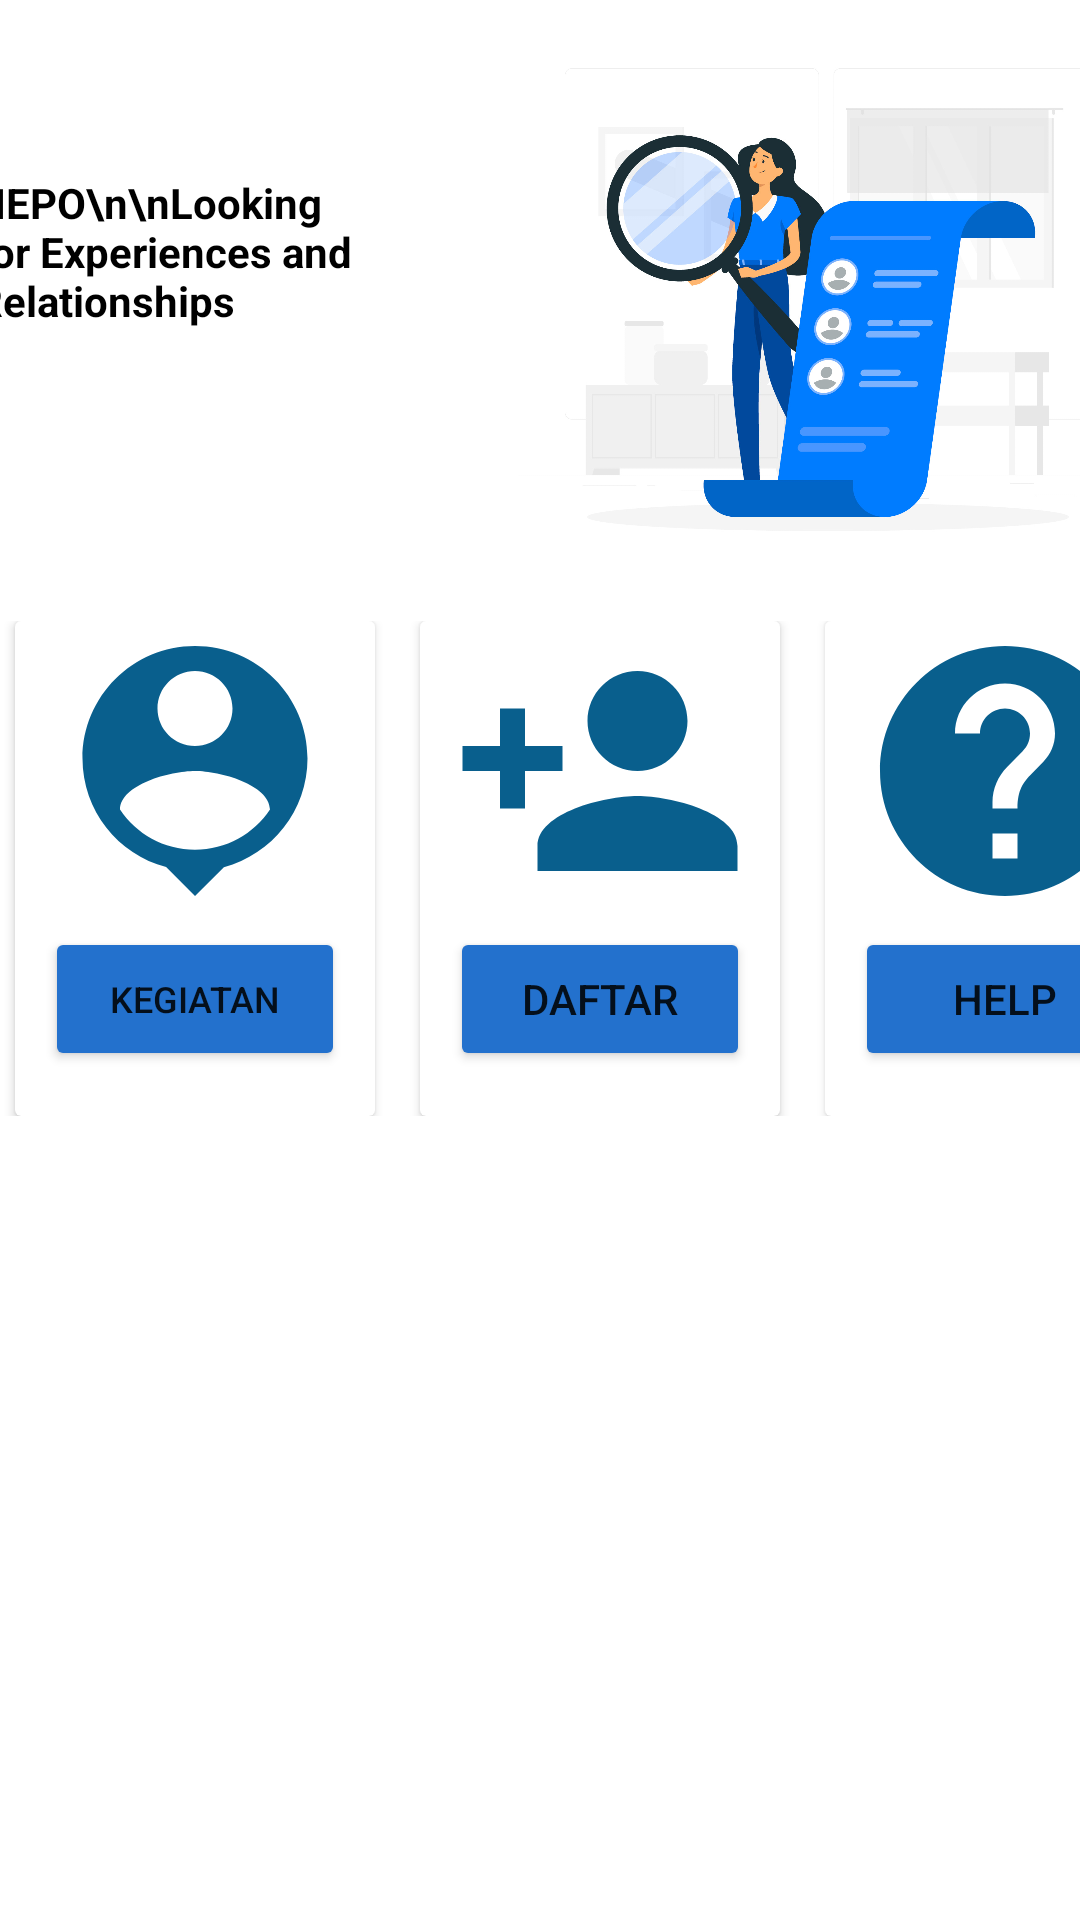

Layout XML and referenced resources for this Android screen:
<!-- AndroidManifest.xml: application theme Theme.NEPO -->
<!-- res/layout/activity_main.xml -->
<?xml version="1.0" encoding="utf-8"?>
<androidx.constraintlayout.widget.ConstraintLayout xmlns:android="http://schemas.android.com/apk/res/android"
    xmlns:app="http://schemas.android.com/apk/res-auto"
    xmlns:tools="http://schemas.android.com/tools"
    android:layout_width="match_parent"
    android:layout_height="match_parent"
    tools:context=".MainActivity">

    <RelativeLayout
        android:id="@+id/relativeLayout"
        android:layout_width="416dp"
        android:layout_height="207dp"
        app:layout_constraintBottom_toTopOf="@+id/scrollView2"
        app:layout_constraintEnd_toEndOf="parent"
        app:layout_constraintHorizontal_bias="0.6"
        app:layout_constraintStart_toStartOf="parent"
        app:layout_constraintTop_toTopOf="parent">

        <ImageView
            android:id="@+id/imageView"
            android:layout_width="210dp"
            android:layout_height="match_parent"
            android:layout_alignParentEnd="true"
            android:layout_marginEnd="2dp"
            app:srcCompat="@drawable/icon" />

        <TextView
            android:id="@+id/quotes"
            android:layout_width="184dp"
            android:layout_height="77dp"
            android:layout_alignParentStart="true"
            android:layout_alignParentTop="true"
            android:layout_alignParentBottom="true"
            android:layout_marginStart="25dp"
            android:layout_marginTop="58dp"
            android:layout_marginEnd="5dp"
            android:layout_marginBottom="72dp"
            android:textStyle="bold"
            android:textColor="@color/black"
            android:layout_toStartOf="@+id/imageView"
            android:text="NEPO\n\nLooking for Experiences and Relationships" />
    </RelativeLayout>

    <ScrollView
        android:id="@+id/scrollView2"
        android:layout_width="0dp"
        android:layout_height="0dp"
        app:layout_constraintBottom_toBottomOf="parent"
        app:layout_constraintEnd_toEndOf="parent"
        app:layout_constraintHorizontal_bias="0.0"
        app:layout_constraintStart_toStartOf="parent"
        app:layout_constraintTop_toBottomOf="@+id/relativeLayout">

        <LinearLayout
            android:layout_width="match_parent"
            android:layout_height="wrap_content">

            <androidx.cardview.widget.CardView
                android:layout_width="120dp"
                android:layout_height="match_parent"
                android:layout_marginStart="5dp">

                <RelativeLayout
                    android:layout_width="120dp"
                    android:layout_height="165dp">

                    <ImageView
                        android:id="@+id/imageView5"
                        android:layout_width="match_parent"
                        android:layout_height="100dp"
                        app:srcCompat="@drawable/ic_baseline_person_pin_24" />

                    <Button
                        android:id="@+id/button6"
                        android:layout_width="wrap_content"
                        android:layout_height="wrap_content"
                        android:layout_below="@id/imageView5"
                        android:layout_alignParentStart="true"
                        android:layout_alignParentEnd="true"
                        android:layout_marginStart="10dp"
                        android:layout_marginTop="2dp"
                        android:layout_marginEnd="10dp"
                        android:backgroundTint="#2371CD"
                        android:textSize="12dp"
                        android:text="Kegiatan" />
                </RelativeLayout>
            </androidx.cardview.widget.CardView>

            <androidx.cardview.widget.CardView
                android:layout_width="120dp"
                android:layout_height="match_parent"
                android:layout_marginStart="15dp">

                <RelativeLayout
                    android:layout_width="120dp"
                    android:layout_height="165dp">

                    <ImageView
                        android:id="@+id/imageView6"
                        android:layout_width="match_parent"
                        android:layout_height="100dp"
                        app:srcCompat="@drawable/ic_baseline_person_add_24" />

                    <Button
                        android:id="@+id/button7"
                        android:layout_width="104dp"
                        android:layout_height="wrap_content"
                        android:layout_below="@id/imageView6"
                        android:layout_alignParentStart="true"
                        android:layout_alignParentEnd="true"
                        android:layout_marginStart="10dp"
                        android:layout_marginTop="2dp"
                        android:layout_marginEnd="10dp"
                        android:backgroundTint="#2371CD"
                        android:text="Daftar" />
                </RelativeLayout>

            </androidx.cardview.widget.CardView>

            <androidx.cardview.widget.CardView
                android:layout_width="120dp"
                android:layout_height="wrap_content"
                android:layout_marginStart="15dp"
                android:layout_marginEnd="10dp">

                <RelativeLayout
                    android:layout_width="120dp"
                    android:layout_height="165dp">

                    <ImageView
                        android:id="@+id/imageView7"
                        android:layout_width="match_parent"
                        android:layout_height="100dp"
                        app:srcCompat="@drawable/ic_baseline_help_24" />

                    <Button
                        android:id="@+id/button8"
                        android:layout_width="104dp"
                        android:layout_height="wrap_content"
                        android:layout_below="@id/imageView7"
                        android:layout_alignParentStart="true"
                        android:layout_alignParentEnd="true"
                        android:layout_marginStart="10dp"
                        android:layout_marginTop="2dp"
                        android:layout_marginEnd="10dp"
                        android:backgroundTint="#2371CD"
                        android:text="Help" />
                </RelativeLayout>
            </androidx.cardview.widget.CardView>
        </LinearLayout>
    </ScrollView>
</androidx.constraintlayout.widget.ConstraintLayout>
<!-- resources referenced by this layout -->
<resources>
  <!-- drawable ic_baseline_help_24 (drawable) -->
  <vector android:height="24dp" android:tint="#095F8D"
      android:viewportHeight="24" android:viewportWidth="24"
      android:width="24dp" xmlns:android="http://schemas.android.com/apk/res/android">
      <path android:fillColor="@android:color/white" android:pathData="M12,2C6.48,2 2,6.48 2,12s4.48,10 10,10 10,-4.48 10,-10S17.52,2 12,2zM13,19h-2v-2h2v2zM15.07,11.25l-0.9,0.92C13.45,12.9 13,13.5 13,15h-2v-0.5c0,-1.1 0.45,-2.1 1.17,-2.83l1.24,-1.26c0.37,-0.36 0.59,-0.86 0.59,-1.41 0,-1.1 -0.9,-2 -2,-2s-2,0.9 -2,2L8,9c0,-2.21 1.79,-4 4,-4s4,1.79 4,4c0,0.88 -0.36,1.68 -0.93,2.25z"/>
  </vector>
  <!-- drawable ic_baseline_person_add_24 (drawable) -->
  <vector android:height="24dp" android:tint="#095F8D"
      android:viewportHeight="24" android:viewportWidth="24"
      android:width="24dp" xmlns:android="http://schemas.android.com/apk/res/android">
      <path android:fillColor="@android:color/white" android:pathData="M15,12c2.21,0 4,-1.79 4,-4s-1.79,-4 -4,-4 -4,1.79 -4,4 1.79,4 4,4zM6,10L6,7L4,7v3L1,10v2h3v3h2v-3h3v-2L6,10zM15,14c-2.67,0 -8,1.34 -8,4v2h16v-2c0,-2.66 -5.33,-4 -8,-4z"/>
  </vector>
  <!-- drawable ic_baseline_person_pin_24 (drawable) -->
  <vector android:height="24dp" android:tint="#095F8D"
      android:viewportHeight="24" android:viewportWidth="24"
      android:width="24dp" xmlns:android="http://schemas.android.com/apk/res/android">
      <path android:fillColor="@android:color/white" android:pathData="M12,2c-4.97,0 -9,4.03 -9,9 0,4.17 2.84,7.67 6.69,8.69L12,22l2.31,-2.31C18.16,18.67 21,15.17 21,11c0,-4.97 -4.03,-9 -9,-9zM12,4c1.66,0 3,1.34 3,3s-1.34,3 -3,3 -3,-1.34 -3,-3 1.34,-3 3,-3zM12,18.3c-2.5,0 -4.71,-1.28 -6,-3.22 0.03,-1.99 4,-3.08 6,-3.08 1.99,0 5.97,1.09 6,3.08 -1.29,1.94 -3.5,3.22 -6,3.22z"/>
  </vector>
  <!-- drawable icon: png bitmap (drawable-v24, 341371 bytes) -->
  <style name="Theme.NEPO" parent="Theme.MaterialComponents.DayNight.DarkActionBar">
          
          <item name="colorPrimary">#2371CD</item>
          <item name="colorPrimaryVariant">#2371CD</item>
          <item name="colorOnPrimary">@color/white</item>
          
          <item name="colorSecondary">#2371CD</item>
          <item name="colorSecondaryVariant">#2371CD</item>
          <item name="colorOnSecondary">@color/black</item>
          
          <item name="android:statusBarColor" tools:targetApi="l">?attr/colorPrimaryVariant</item>
          
      </style>
  <!-- not gathered from this repository: default colours our renderer supplied (Android Studio template values) -->
  <color name="black">#FF000000</color>
  <color name="white">#FFFFFFFF</color>
</resources>
